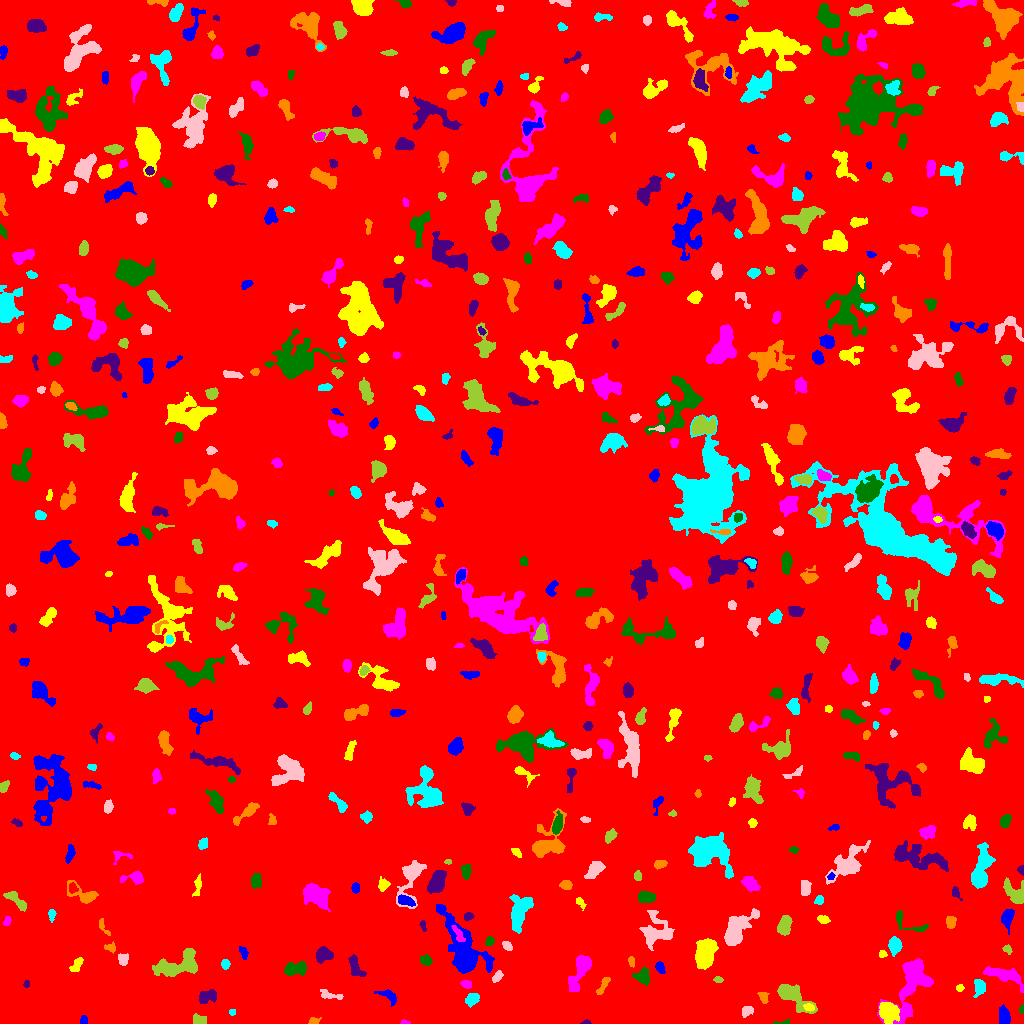

The data file committed next to this chart (first rows):
ID, X, Y, A, B, theta, total_flux, mu_max, mu_median, mu_mean, R_fwhm, R_e, R10, R90, x_start, x_end, y_start, y_end, area, greylevel
0, 512.6, 497.1, 295.7, 290.2, -0.2522, 1664548, 15.0, 1.0, 1.932, 32.87, 235, 89.32, 392.1, 0, 1023, 0, 1023, 861642, 1.932
1, 83.56, 3.484, 2.324, 1.848, 1.514, 126.0, 3.0, 2.0, 1.969, 3.909, 2.706, 1.128, 3.949, 80, 87, 0, 8, 64, 7.969
2, 889.6, 11.68, 4.908, 4.309, -0.8877, 1956, 14.0, 5.0, 5.315, 6.155, 5.642, 2.111, 9.184, 879, 899, 0, 21, 368, 11.32
3, 404.8, 0.9643, 2.642, 0.9347, -0.05409, 56.0, 3.0, 1.0, 1.474, 2.394, 1.871, 0.5642, 2.932, 400, 410, 0, 4, 38, 7.474
4, 781.2, 0.75, 4.715, 0.8878, 0.06473, 84.0, 3.0, 2.0, 1.585, 3.038, 2.257, 0.7979, 3.432, 773, 789, 0, 5, 53, 6.585
5, 586.4, 1.014, 2.092, 0.9929, 0.002503, 72.0, 4.0, 2.0, 1.895, 2.585, 1.693, 0.5642, 2.764, 580, 591, 0, 4, 38, 6.895
6, 313.8, 2.571, 2.715, 1.512, 0.272, 98.0, 3.0, 1.0, 1.38, 3.038, 2.459, 0.9772, 3.949, 308, 321, 0, 6, 71, 6.38
7, 232.2, 11.45, 1.654, 1.425, -0.02, 130.0, 6.0, 3.0, 3.023, 2.646, 1.954, 0.7979, 3.141, 229, 235, 8, 14, 43, 8.023
8, 747.9, 12.56, 2.988, 2.183, 0.6685, 185.0, 4.0, 1.0, 1.652, 4.146, 3.038, 1.128, 4.983, 742, 753, 6, 17, 112, 6.652
9, 199.3, 3.748, 3.689, 2.469, -0.1271, 286.0, 3.0, 3.0, 2.288, 5.585, 3.868, 1.693, 5.528, 193, 206, 0, 10, 125, 7.288
10, 534, 16.95, 6.843, 4.125, -1.242, 1005, 8.0, 2.0, 2.905, 5.863, 5.323, 2.034, 8.74, 521, 543, 0, 29, 346, 7.905
11, 1004, 6.52, 4.214, 2.455, -1.418, 585.0, 7.0, 3.0, 3.079, 4.983, 4.068, 1.596, 6.283, 999, 1010, 0, 19, 190, 10.08
12, 809.1, 15.96, 2.399, 1.8, -0.1844, 214.0, 6.0, 3.0, 2.779, 3.7, 2.706, 0.9772, 4.146, 803, 814, 12, 20, 77, 12.78
13, 912.4, 42.66, 15.9, 6.85, 1.235, 6010, 19.0, 5.0, 5.724, 7.715, 8.921, 3.338, 15.15, 877, 933, 0, 65, 1050, 9.724
14, 1021, 13.78, 2.076, 1.205, 1.331, 85.0, 4.0, 2.0, 2.073, 2.877, 1.954, 0.7979, 3.09, 1019, 1023, 10, 19, 41, 7.073
15, 207.4, 26.77, 4.948, 3.037, 0.3199, 527.0, 4.0, 3.0, 2.522, 7.378, 5.015, 2.034, 7.203, 199, 216, 20, 34, 209, 6.522
16, 763.4, 26.67, 3.064, 2.086, -1.22, 271.0, 6.0, 2.0, 2.737, 3.909, 3.038, 1.262, 4.82, 757, 769, 20, 31, 99, 7.737
17, 472.2, 24.65, 3.296, 2.528, 0.702, 467.0, 7.0, 3.0, 3.013, 4.334, 3.656, 1.382, 5.836, 465, 479, 16, 30, 155, 8.013
18, 330.4, 28.06, 6.749, 1.881, -0.1815, 247.0, 3.0, 2.0, 1.739, 4.983, 3.868, 1.596, 6.077, 320, 343, 24, 34, 142, 6.739
19, 792.2, 27.83, 10.09, 3.998, -0.6488, 2940, 16.0, 5.0, 5.845, 6.699, 6.433, 2.523, 10.63, 777, 817, 10, 39, 503, 9.845
20, 836.5, 27, 7.805, 4.199, -1.382, 891.0, 6.0, 2.0, 2.314, 7.225, 5.836, 2.257, 9.184, 823, 845, 13, 45, 385, 7.314
21, 388.9, 27.61, 5.139, 2.45, -0.563, 184.0, 3.0, 1.0, 1.122, 4.184, 3.7, 1.382, 5.781, 374, 396, 17, 34, 164, 7.122
22, 959.6, 35.53, 1.728, 1.65, 0.2426, 135.0, 7.0, 2.0, 2.5, 2.111, 2.111, 0.5642, 3.432, 956, 964, 32, 39, 54, 7.5
23, 466.7, 39.16, 2.449, 1.584, -0.2335, 150.0, 4.0, 2.0, 1.807, 3.827, 2.523, 0.9772, 3.827, 460, 471, 35, 43, 83, 8.807
24, 642.7, 46.89, 3.784, 3.365, -1.251, 723.0, 8.0, 3.0, 3.562, 5.47, 4.222, 1.693, 6.794, 632, 649, 38, 56, 203, 8.562
25, 26.44, 39.4, 1.583, 1.385, 0.07855, 63.0, 4.0, 1.0, 1.432, 2.585, 1.871, 0.5642, 2.932, 23, 29, 36, 43, 44, 7.432
26, 603.5, 38.51, 5.564, 1.707, 1.046, 267.0, 5.0, 2.0, 2.07, 3.478, 3.568, 1.382, 5.642, 596, 610, 29, 46, 129, 11.07
27, 979, 37.07, 4.31, 2.599, 1.535, 315.0, 5.0, 2.0, 1.842, 3.827, 3.742, 1.382, 6.383, 973, 985, 26, 44, 171, 7.842
28, 497.7, 47.2, 2.943, 1.721, 0.8708, 233.0, 6.0, 2.0, 2.402, 3.7, 2.821, 1.128, 4.442, 492, 503, 41, 53, 97, 9.402
29, 718.1, 43.8, 2.359, 1.324, -0.09008, 148.0, 5.0, 3.0, 2.643, 3.09, 2.257, 0.7979, 3.523, 713, 723, 41, 47, 56, 8.643
30, 617.5, 34.46, 10.5, 6.051, -0.1696, 2119, 9.0, 3.0, 3.196, 7.291, 7.356, 2.877, 11.89, 591, 635, 21, 50, 663, 8.196
31, 660.1, 55.99, 3.106, 1.996, -1.167, 361.0, 7.0, 3.0, 3.646, 3.949, 3.192, 1.262, 4.951, 655, 665, 50, 62, 99, 8.646
32, 76.61, 58.71, 3.82, 2.113, 0.9631, 157.0, 3.0, 1.0, 1.189, 3.613, 3.338, 1.262, 5.412, 69, 83, 52, 66, 132, 6.189
33, 1003, 48.85, 10.19, 3.119, -0.2904, 1749, 11.0, 4.0, 4.235, 6.283, 6.283, 2.326, 9.901, 983, 1023, 31, 57, 413, 8.235
34, 292.9, 54.39, 5.806, 2.891, 0.1484, 636.0, 9.0, 2.0, 2.409, 3.785, 4.146, 1.493, 7.464, 284, 306, 48, 62, 264, 7.409
35, 355.1, 56.9, 6.206, 2.702, -1.19, 418.0, 5.0, 2.0, 1.9, 3.785, 4.82, 1.693, 7.136, 348, 366, 47, 69, 220, 6.9
36, 631.2, 62.21, 2.729, 1.508, -1.425, 97.0, 4.0, 1.0, 1.492, 2.764, 2.394, 0.7979, 4.068, 628, 634, 56, 67, 65, 6.492
37, 225.3, 59.44, 2.185, 1.953, 1.491, 253.0, 6.0, 3.0, 3.085, 3.827, 2.646, 1.128, 4.146, 221, 230, 54, 64, 82, 8.085
38, 123.4, 63.57, 2.675, 1.913, -1.489, 285.0, 8.0, 2.0, 2.478, 3.09, 2.706, 0.9772, 4.72, 118, 128, 58, 70, 115, 7.478
39, 177.3, 58.67, 12.89, 5.463, 0.3153, 2563, 9.0, 4.0, 3.725, 8.938, 8.612, 3.385, 12.99, 152, 197, 47, 75, 688, 7.725
40, 10.38, 50.98, 8.101, 4.338, -1.49, 2118, 9.0, 4.0, 4.749, 8.273, 7.001, 2.706, 10.75, 0, 19, 37, 66, 446, 7.749
41, 243.3, 71.8, 3.191, 1.678, -1.172, 193.0, 6.0, 2.0, 2.098, 3.09, 2.764, 0.9772, 4.618, 239, 248, 64, 77, 92, 8.098
42, 882.6, 69.36, 1.925, 1.756, -0.2314, 176.0, 6.0, 3.0, 3.088, 3.241, 2.326, 0.7979, 3.613, 879, 887, 66, 73, 57, 10.09
43, 581.3, 55.88, 9.271, 3.409, 1.188, 1350, 10.0, 2.0, 3.007, 5.997, 5.293, 2.111, 9.322, 568, 591, 32, 68, 449, 8.007
44, 426, 63.13, 2.973, 2.21, -0.3656, 294.0, 6.0, 2.0, 2.649, 4.184, 3.241, 1.262, 5.078, 420, 432, 58, 69, 111, 7.649
45, 323.4, 68.71, 3.991, 3.361, 0.1656, 1161, 11.0, 5.0, 5.301, 5.809, 4.583, 1.784, 7.114, 316, 333, 60, 77, 219, 9.301
46, 110.9, 75.87, 2.523, 1.907, -0.3009, 143.0, 4.0, 1.0, 1.644, 3.568, 2.523, 0.9772, 4.068, 104, 115, 70, 82, 87, 8.644
47, 894.8, 78.73, 3.514, 2.622, -1.411, 983.0, 14.0, 4.0, 4.99, 4.478, 3.868, 1.493, 6.18, 888, 902, 67, 87, 197, 9.99
48, 507, 77.6, 2.769, 1.864, -0.7442, 264.0, 6.0, 3.0, 3.106, 4.146, 2.932, 1.262, 4.514, 502, 512, 73, 82, 85, 8.106
49, 1007, 73.87, 2.565, 1.965, -0.8193, 180.0, 4.0, 2.0, 2.609, 4.652, 2.877, 1.128, 4.297, 1002, 1012, 69, 79, 69, 6.609
50, 54.66, 74.32, 6.96, 3.698, 1.502, 1552, 9.0, 4.0, 4.128, 6.91, 6.05, 2.459, 9.491, 43, 62, 62, 88, 376, 8.128
51, 463.6, 72.12, 17.79, 7.071, -1.085, 7709, 24.0, 4.0, 6.023, 7.114, 9.373, 3.338, 16.87, 436, 494, 50, 119, 1280, 10.02
52, 705.7, 70.62, 7.337, 4.185, 1.306, 2229, 12.0, 4.0, 4.135, 6.699, 6.794, 2.523, 10.79, 695, 718, 54, 85, 539, 9.135
53, 458, 89.89, 5.422, 1.594, -1.069, 157.0, 5.0, 1.0, 1.287, 1.871, 3.141, 0.9772, 5.078, 451, 465, 82, 98, 122, 13.29
54, 489.6, 82.15, 2.392, 1.827, 1.011, 180.0, 5.0, 2.0, 2.338, 3.192, 2.646, 0.9772, 4.184, 485, 494, 78, 87, 77, 8.338
55, 422.8, 98.1, 2.754, 1.321, -1.317, 101.0, 4.0, 2.0, 1.712, 3.141, 2.326, 0.7979, 3.7, 419, 426, 92, 103, 59, 6.712
56, 103.1, 96.76, 5.286, 1.702, -1.045, 141.0, 3.0, 1.0, 1.549, 3.785, 3.141, 1.128, 4.82, 99, 110, 88, 105, 91, 7.549
57, 519.4, 111.7, 8.63, 4.231, 1.269, 1627, 10.0, 3.0, 3.013, 5.836, 6.628, 2.394, 10.7, 509, 533, 90, 129, 540, 8.013
58, 736.5, 93.9, 10.96, 4.967, 0.8794, 2682, 11.0, 4.0, 4.25, 6.887, 7.695, 2.932, 12.41, 724, 759, 78, 115, 631, 8.25
59, 784.1, 97.76, 4.823, 2.798, 1.295, 1065, 11.0, 4.0, 4.513, 5.109, 4.652, 1.784, 7.356, 777, 792, 88, 108, 236, 9.513
... 560 more rows
